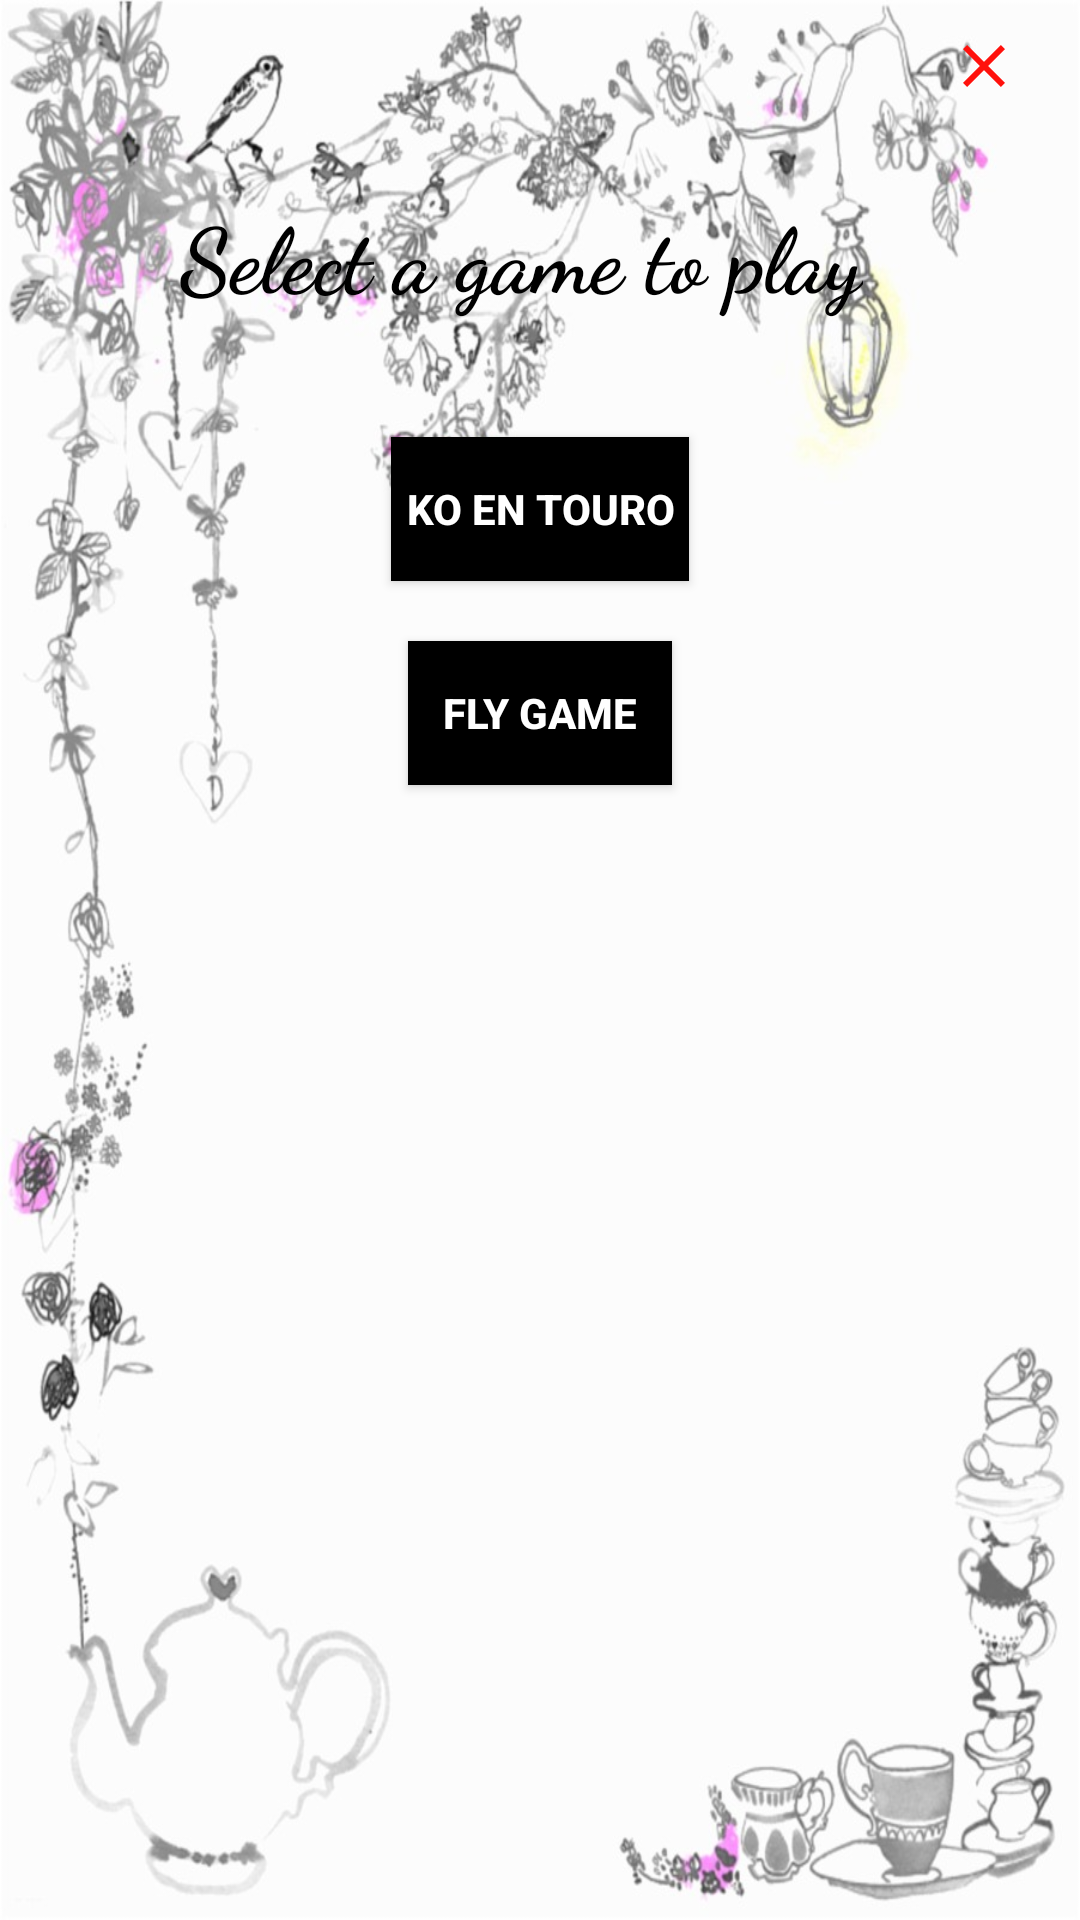

Produce the Android XML layout that renders to this screen, including the resource entries it uses.
<!-- AndroidManifest.xml: application theme AppTheme -->
<!-- res/layout/selgame.xml -->
<?xml version="1.0" encoding="utf-8"?>
<LinearLayout
    xmlns:android="http://schemas.android.com/apk/res/android" android:layout_width="330dp"
    android:layout_height="320dp"
    android:orientation="vertical"
    android:background="@drawable/selgamesback"
    >

    <TextView
        android:layout_width="wrap_content"
        android:layout_height="wrap_content"
        android:background="@drawable/quit"
        android:layout_gravity="end"
        android:layout_marginRight="20sp"
        android:layout_marginTop="10sp"
        android:id="@+id/close"
        />
    <TextView
        android:layout_width="wrap_content"
        android:layout_height="wrap_content"
        android:text="Select a game to play"
        android:textSize="30sp"
        android:textColor="#000"
        android:textStyle="bold"
        android:fontFamily="cursive"
        android:layout_marginLeft="60sp"
        android:layout_marginTop="30dp"
        />
    <Button
        android:layout_width="wrap_content"
        android:layout_height="wrap_content"
        android:layout_gravity="center"
        android:text="Ko en Touro"
        android:id="@+id/buttbullcow"
        android:background="#000"
        android:textColor="#fff"
        android:textStyle="bold"
        android:padding="5dp"
        android:layout_marginTop="40dp"
        />
    <Button
        android:layout_width="wrap_content"
        android:layout_height="wrap_content"
        android:layout_gravity="center"
        android:background="#000"
        android:textColor="#fff"
        android:textStyle="bold"
        android:text="Fly Game"
        android:id="@+id/butthelecop"
        android:layout_marginTop="20dp"
        />



</LinearLayout>
<!-- resources referenced by this layout -->
<resources>
  <!-- drawable quit (drawable) -->
  <vector android:height="24dp" android:tint="#FF110C"
      android:viewportHeight="24" android:viewportWidth="24"
      android:width="24dp" xmlns:android="http://schemas.android.com/apk/res/android">
      <path android:fillColor="@android:color/white" android:pathData="M19,6.41L17.59,5 12,10.59 6.41,5 5,6.41 10.59,12 5,17.59 6.41,19 12,13.41 17.59,19 19,17.59 13.41,12z"/>
  </vector>
  <!-- drawable selgamesback: jpeg bitmap (drawable, 108614 bytes) -->
  <style name="AppTheme" parent="Theme.AppCompat.Light.DarkActionBar">
          
          <item name="colorPrimary">@color/colorPrimary</item>
          <item name="colorPrimaryDark">@color/colorPrimaryDark</item>
          <item name="colorAccent">@color/colorAccent</item>
      </style>
  <color name="colorPrimary">#6200EE</color>
  <color name="colorPrimaryDark">#3700B3</color>
  <color name="colorAccent">#03DAC5</color>
</resources>
